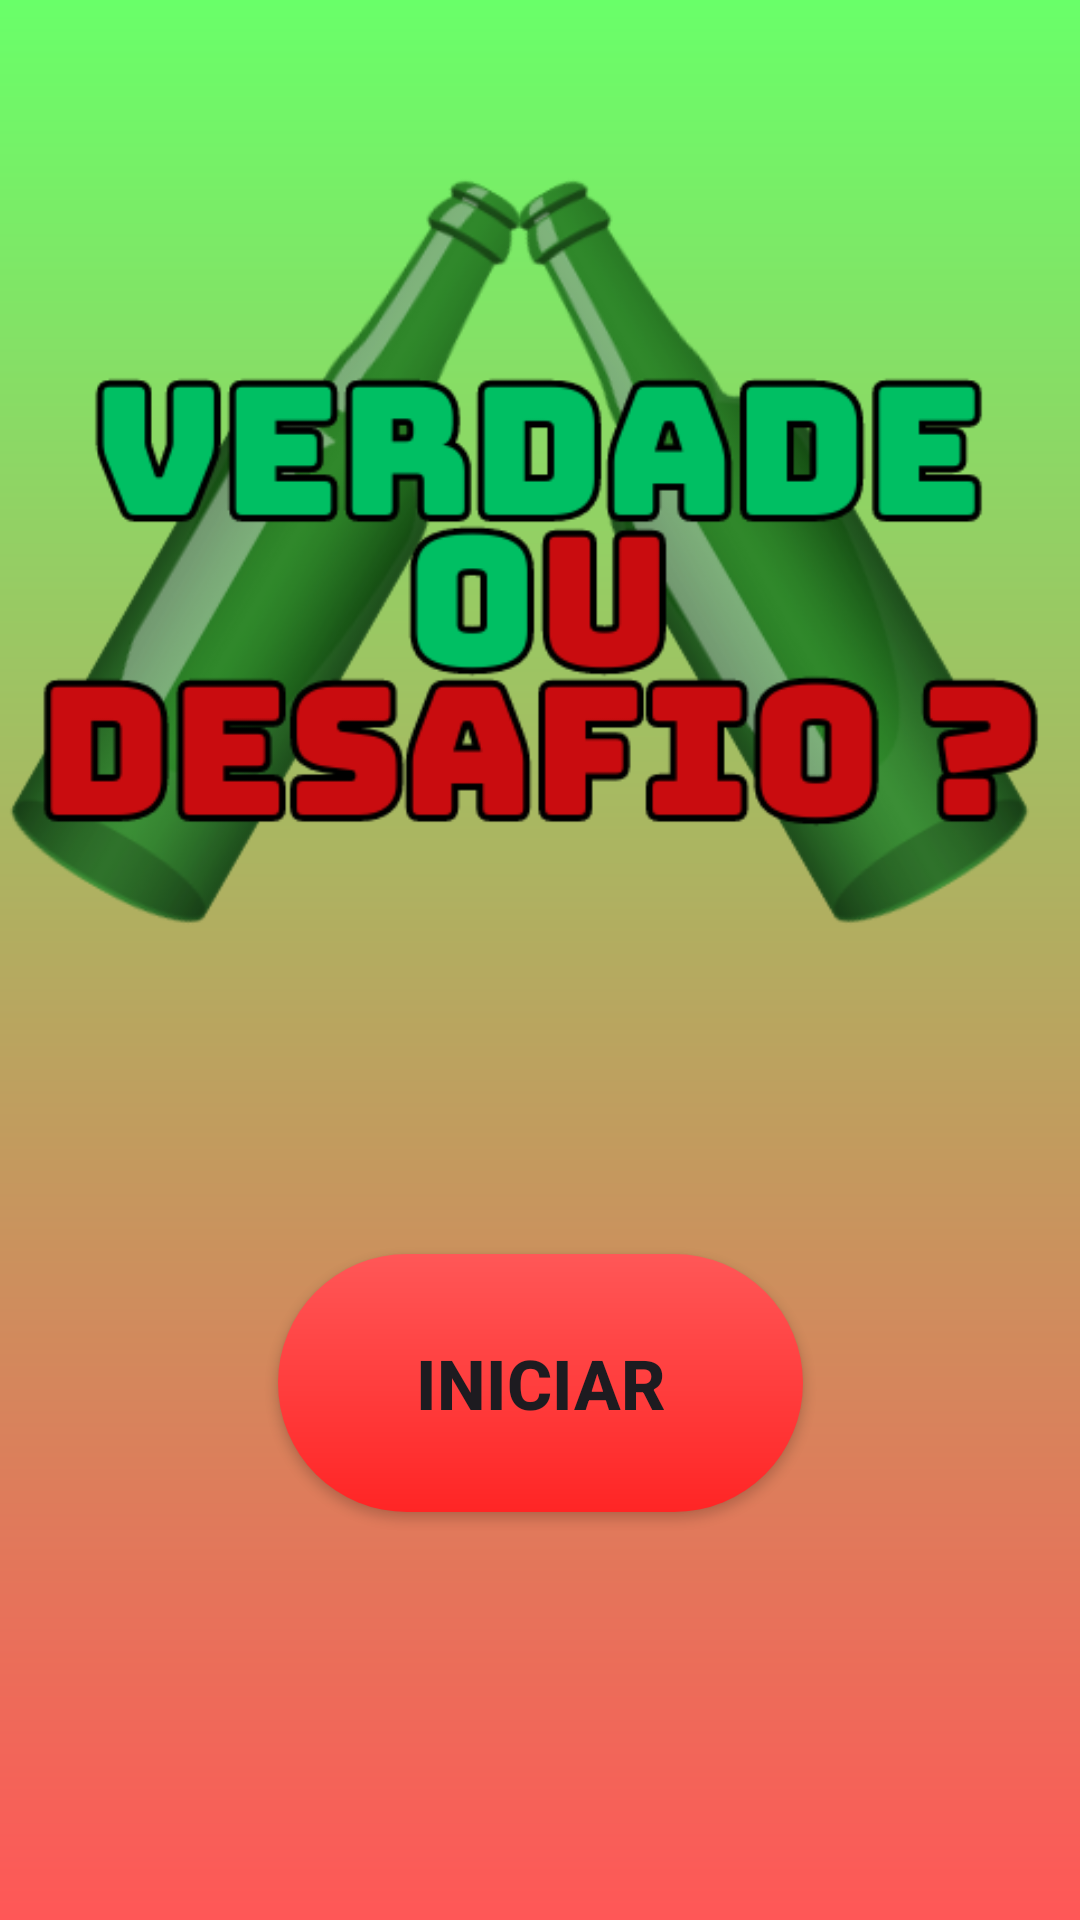

Android layout source for this screen:
<!-- AndroidManifest.xml: application theme Theme.VerdadeouDesafio -->
<!-- res/layout/activity_inicio.xml -->
<?xml version="1.0" encoding="utf-8"?>
<androidx.constraintlayout.widget.ConstraintLayout xmlns:android="http://schemas.android.com/apk/res/android"
    xmlns:app="http://schemas.android.com/apk/res-auto"
    xmlns:tools="http://schemas.android.com/tools"
    android:layout_width="match_parent"
    android:layout_height="match_parent"
    android:background="@drawable/background"
    tools:context=".Inicio">

    <ImageView
        android:id="@+id/imageView"
        android:layout_width="373dp"
        android:layout_height="394dp"
        app:layout_constraintEnd_toEndOf="parent"
        app:layout_constraintHorizontal_bias="0.578"
        app:layout_constraintStart_toStartOf="parent"
        app:srcCompat="@drawable/carregamento"
        tools:layout_editor_absoluteY="38dp" />

    <androidx.appcompat.widget.AppCompatButton
        android:id="@+id/buttonIniciar"
        android:layout_width="175dp"
        android:layout_height="86dp"
        android:layout_marginTop="24dp"
        android:background="@drawable/buttoniniciar"
        android:text="Iniciar"
        android:textSize="23dp"
        android:textStyle="bold"
        app:layout_constraintEnd_toEndOf="parent"
        app:layout_constraintStart_toStartOf="parent"
        app:layout_constraintTop_toBottomOf="@+id/imageView" />

    <ProgressBar
        android:id="@+id/progressBarID"
        style="@android:style/Widget.Material.Light.ProgressBar.Large"
        android:layout_width="wrap_content"
        android:layout_height="wrap_content"
        android:layout_marginTop="36dp"
        android:visibility="invisible"
        app:layout_constraintEnd_toEndOf="parent"
        app:layout_constraintHorizontal_bias="0.498"
        app:layout_constraintStart_toStartOf="parent"
        app:layout_constraintTop_toBottomOf="@+id/buttonIniciar" />
</androidx.constraintlayout.widget.ConstraintLayout>
<!-- resources referenced by this layout -->
<resources>
  <!-- drawable background (drawable) -->
  <?xml version="1.0" encoding="utf-8"?>
  <shape xmlns:android="http://schemas.android.com/apk/res/android">
  <gradient
      android:startColor="@color/verdeClaro"
      android:endColor="@color/vermelhoClaro"
      android:angle="270"/>
  </shape>
  <!-- drawable buttoniniciar (drawable) -->
  <?xml version="1.0" encoding="utf-8"?>
  <shape xmlns:android="http://schemas.android.com/apk/res/android">
  
      <corners android:radius="100dp"/>
  
      <gradient
          android:startColor="@color/vermelhoClaro"
          android:endColor="@color/vermelho"
          android:angle="270"/>
  </shape>
  <!-- drawable carregamento: png bitmap (drawable, 63463 bytes) -->
  <style name="Theme.VerdadeouDesafio" parent="Base.Theme.VerdadeouDesafio" />
  <color name="verdeClaro">#69FF69</color>
  <color name="vermelhoClaro">#FF5757</color>
  <color name="vermelho">#FF2525</color>
  <style name="Base.Theme.VerdadeouDesafio" parent="Theme.Material3.DayNight.NoActionBar">
          <item name="colorPrimary">@color/black</item>
      </style>
  <color name="black">#FF000000</color>
</resources>
